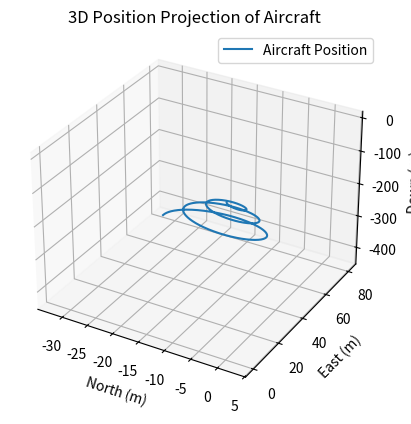
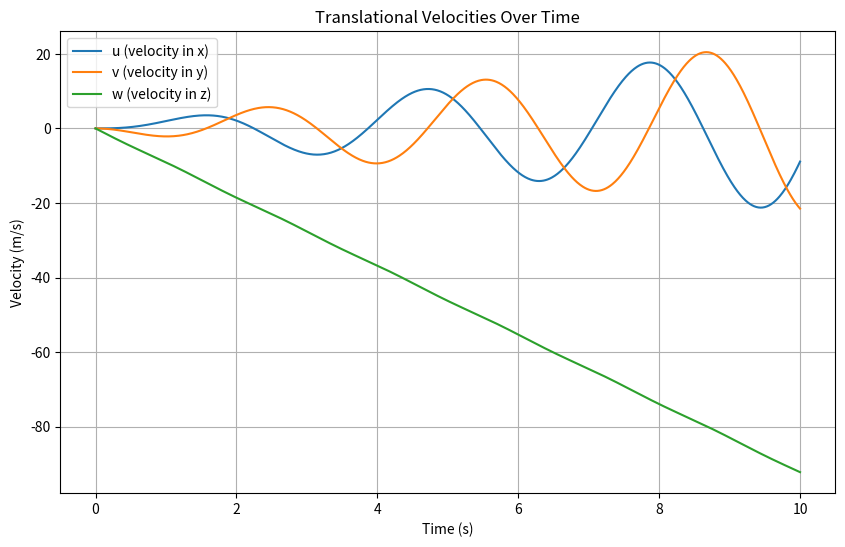
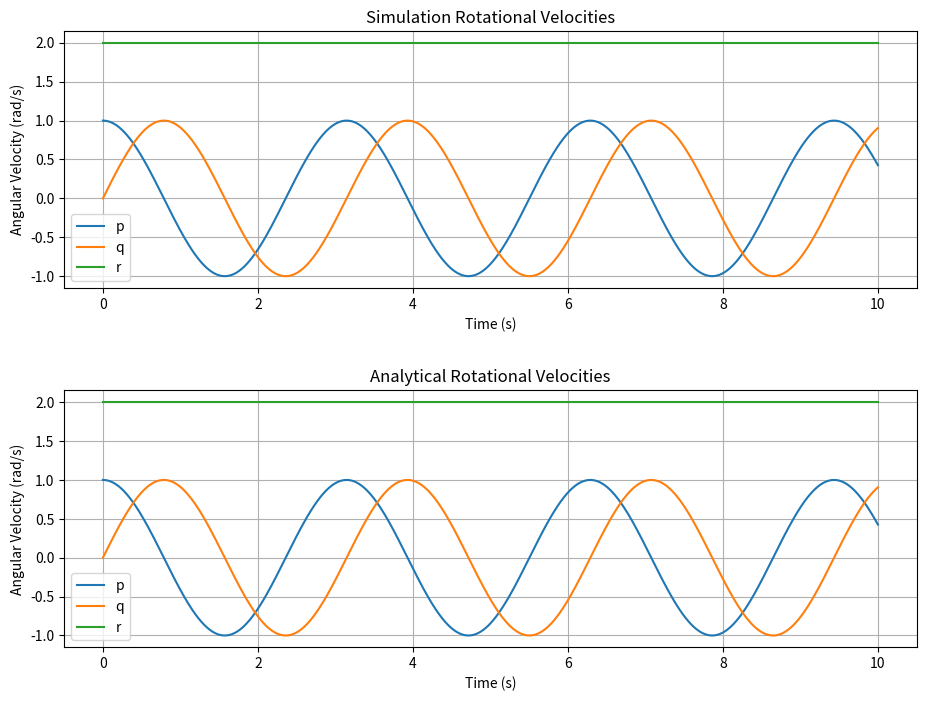

These figures' Python source, in order:
import numpy as np
import matplotlib.pyplot as plt
from mpl_toolkits.mplot3d import Axes3D

mass = 11  
Jx = 1 
Jy = 1 
Jz = 2  
Jxz = 0  
forces = np.array([0, 0, -mass * 9.81]) 
moments = np.array([0, 0, 0])  # No moments applied

def equations_of_motion(state, mass, Jx, Jy, Jz, Jxz, forces, moments):

    north, east, down, u, v, w, p, q, r, phi, theta, psi = state

    fx, fy, fz = forces
    Mx, My, Mz = moments

    phi = np.radians(phi)
    theta = np.radians(theta)
    psi = np.radians(psi)

    north_dot = np.cos(theta) * np.cos(psi) * u + (np.sin(phi) * np.sin(theta) * np.cos(psi) - np.cos(phi) * np.sin(psi)) * v + (np.cos(phi) * np.sin(theta) * np.cos(psi) + np.sin(phi) * np.sin(psi)) * w
    east_dot = np.cos(theta) * np.sin(psi) * u + (np.sin(phi) * np.sin(theta) * np.sin(psi) + np.cos(phi) * np.cos(psi)) * v + (np.cos(phi) * np.sin(theta) * np.sin(psi) - np.sin(phi) * np.cos(psi)) * w
    down_dot = -np.sin(theta) * u + np.sin(phi) * np.cos(theta) * v + np.cos(phi) * np.cos(theta) * w

    u_dot = r * v - q * w + fx / mass
    v_dot = p * w - r * u + fy / mass
    w_dot = q * u - p * v + fz / mass

    Gamma1 = (Jxz * (Jx - Jy + Jz)) / (Jx * Jz - Jxz**2)
    Gamma2 = (Jz * (Jz - Jy) + Jxz**2) / (Jx * Jz - Jxz**2)
    Gamma3 = Jz / (Jx * Jz - Jxz**2)
    Gamma4 = Jxz / (Jx * Jz - Jxz**2)
    Gamma5 = (Jz - Jx) / Jy
    Gamma6 = Jxz / Jy
    Gamma7 = ((Jx - Jy) * Jx + Jxz**2) / (Jx * Jz - Jxz**2)
    Gamma8 = Jx / (Jx * Jz - Jxz**2)

    p_dot = Gamma1 * p * q - Gamma2 * q * r + Gamma3 * Mx + Gamma4 * Mz
    q_dot = Gamma5 * p * r - Gamma6 * (p**2 - r**2) + My / Jy
    r_dot = Gamma7 * p * q - Gamma1 * q * r + Gamma4 * Mx + Gamma8 * Mz

    phi_dot = p + (q * np.sin(phi) + r * np.cos(phi)) * np.tan(theta)
    theta_dot = q * np.cos(phi) - r * np.sin(phi)
    psi_dot = (q * np.sin(phi) + r * np.cos(phi)) / np.cos(theta)

    return np.array([north_dot, east_dot, down_dot, u_dot, v_dot, w_dot, p_dot, q_dot, r_dot, phi_dot, theta_dot, psi_dot])

def analytic_equations_of_motion(state, J1, J2, J3):

    p,q,r = state

    p_dot = (J1-J3)*q*r/J1
    q_dot = (J3-J1)*p*r/J1
    r_dot = 0

    return np.array([p_dot, q_dot, r_dot])

# solving EOMs using RK4 method
def rk4_step(state, dt, mass, Jx, Jy, Jz, Jxz, forces, moments):
    k1 = equations_of_motion(state, mass, Jx, Jy, Jz, Jxz, forces, moments)
    k2 = equations_of_motion(state + dt/2 * k1, mass, Jx, Jy, Jz, Jxz, forces, moments)
    k3 = equations_of_motion(state + dt/2 * k2, mass, Jx, Jy, Jz, Jxz, forces, moments)
    k4 = equations_of_motion(state + dt * k3, mass, Jx, Jy, Jz, Jxz, forces, moments)

    state_new = state + dt/6 * (k1 + 2*k2 + 2*k3 + k4)
    return state_new

def rk4_step_analytic(state, dt, J1, J2, J3):
    k1 = analytic_equations_of_motion(state, J1, J2, J3)
    k2 = analytic_equations_of_motion(state + dt/2 * k1, J1, J2, J3)
    k3 = analytic_equations_of_motion(state + dt/2 * k2, J1, J2, J3)
    k4 = analytic_equations_of_motion(state + dt * k3, J1, J2, J3)

    state_new = state + dt/6 * (k1 + 2*k2 + 2*k3 + k4)
    return state_new

initial_state = np.array([0, 0, 10, 0, 0, 0, 1, 0, 2, 10, 2, 2])  # [north, east, down, u, v, w, p, q, r, phi, theta, psi]
initial_state2 = np.array([1, 0, 2])  # [p, q, r]

dt = 0.01  
t_end = 10  
num_steps = int(t_end / dt)
time = np.linspace(0, t_end, num_steps)

# simulation
states = np.zeros((num_steps, len(initial_state)))
states[0, :] = initial_state

for i in range(1, num_steps):
    states[i, :] = rk4_step(states[i-1, :], dt, mass, Jx, Jy, Jz, Jxz, forces, moments)

# extract simulation results
north = states[:, 0]
east = states[:, 1]
down = states[:, 2]
u = states[:, 3]
v = states[:, 4]
w = states[:, 5]
p = states[:, 6]
q = states[:, 7]
r = states[:, 8]
phi = states[:, 9]
theta = states[:, 10]
psi = states[:, 11]

# analytical solution
states_analytic = np.zeros((num_steps, len(initial_state2)))
states_analytic[0, :] = initial_state2

for i in range(1, num_steps):
    states_analytic[i, :] = rk4_step_analytic(states_analytic[i-1, :], dt, Jx, Jy, Jz)

# extract analytical results
p_ana = states_analytic[:, 0]
q_ana = states_analytic[:, 1]
r_ana = states_analytic[:, 2]

# Plotting
fig = plt.figure()
ax = fig.add_subplot(111, projection='3d')
ax.plot(north, east, down, label='Aircraft Position')
ax.set_xlabel('North (m)')
ax.set_ylabel('East (m)')
ax.set_zlabel('Down (m)')
ax.set_title('3D Position Projection of Aircraft')
ax.legend()

plt.figure(figsize=(10, 6))
plt.plot(time, u, label="u (velocity in x)")
plt.plot(time, v, label="v (velocity in y)")
plt.plot(time, w, label="w (velocity in z)")
plt.xlabel("Time (s)")
plt.ylabel("Velocity (m/s)")
plt.legend()
plt.title("Translational Velocities Over Time")
plt.grid()

fig, ax = plt.subplots(2, figsize=(11, 8))
ax[0].plot(time, p, label="p")
ax[0].plot(time, q, label="q")
ax[0].plot(time, r, label="r")
ax[0].set_xlabel("Time (s)")
ax[0].set_ylabel("Angular Velocity (rad/s)")
ax[0].legend()
ax[0].set_title("Simulation Rotational Velocities")
ax[0].grid()

ax[1].plot(time, p_ana, label="p")
ax[1].plot(time, q_ana, label="q")
ax[1].plot(time, r_ana, label="r")
ax[1].set_xlabel("Time (s)")
ax[1].set_ylabel("Angular Velocity (rad/s)")
ax[1].legend()
ax[1].set_title("Analytical Rotational Velocities")
ax[1].grid()

plt.subplots_adjust(hspace=0.4)
plt.show()
